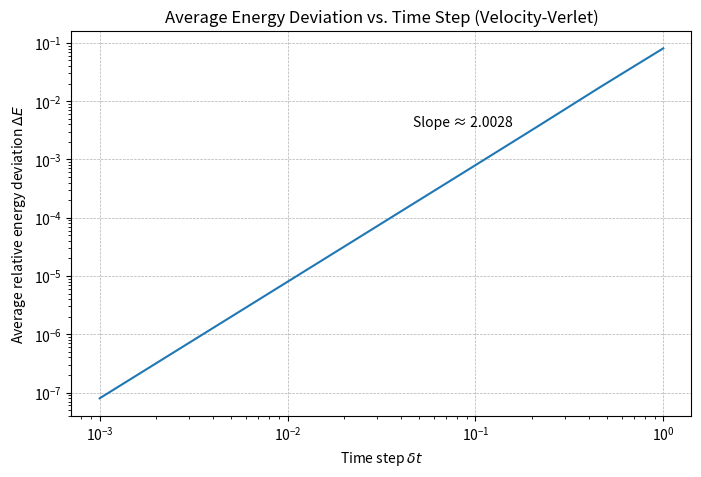

Recreate this plot in Python.
import numpy as np 
import matplotlib.pyplot as plt

### Define parameters in atomic units where appropriate
m = 1.0 
k = 1.0 
T_period = 2 * np.pi * 5

### Define time step values, equispaced on a logarithmic scale
dt_values = np.logspace(-3, 0, 10)

### Create an empty list to keep track of energy change value s
dE_values = []

### Create a for loop to run simulation over the different time steps 
for dt in dt_values:
    n_steps = int(T_period / dt)

    ### Set initial arrays to 0 
    x = np.zeros(n_steps)
    a = np.zeros(n_steps)
    v = np.zeros(n_steps)
    K = np.zeros(n_steps)
    U = np.zeros(n_steps)
    E = np.zeros(n_steps)

    ### Set initial conditions 
    x[0] = 1.0
    v[0] = 1.0
    a[0] = - (k / m) * x[0]

    ### Compute intial energies 
    K[0] = 0.5 * m * v[0]**2
    U[0] = 0.5 * k * x[0]**2
    E[0] = K[0] + U[0]

    ### Incorporate a Velocity-Verlet Algorithm 
    for i in range(n_steps - 1):
        ### Update position, velocity and acceleration 
        x[i+1] = x[i] + v[i] * dt + (0.5 * a[i] * dt**2)
        a[i + 1] = - (k / m) * x[i + 1]
        v[i + 1] = v[i] + (0.5 * dt * (a[i] + a[i + 1]))

        ### Compute the updated energies 
        K[i + 1] = 0.5 * m * v[i + 1]**2
        U[i + 1] = 0.5 * k * x[i + 1]**2
        E[i + 1] = K[i + 1] + U[i + 1]
        
    dE = (1 / n_steps) * np.sum(np.abs((E - E[0]) / E[0]))
    dE_values.append(dE)

# Fit log-log slope
log_dt = np.log10(dt_values)
log_dE = np.log10(dE_values)
slope, intercept = np.polyfit(log_dt, log_dE, 1)

### Log-log plot of energy change 
plt.figure(figsize=(8, 5))
plt.loglog(dt_values, dE_values, linestyle='-')
plt.xlabel(r'Time step $\delta t$')
plt.ylabel(r'Average relative energy deviation $\Delta E$')
plt.title('Average Energy Deviation vs. Time Step (Velocity-Verlet)')
plt.text(dt_values[5], dE_values[7], f"Slope ≈ {slope:.4f}", fontsize=10)
plt.grid(True, linestyle="--", linewidth=0.5)
plt.show()